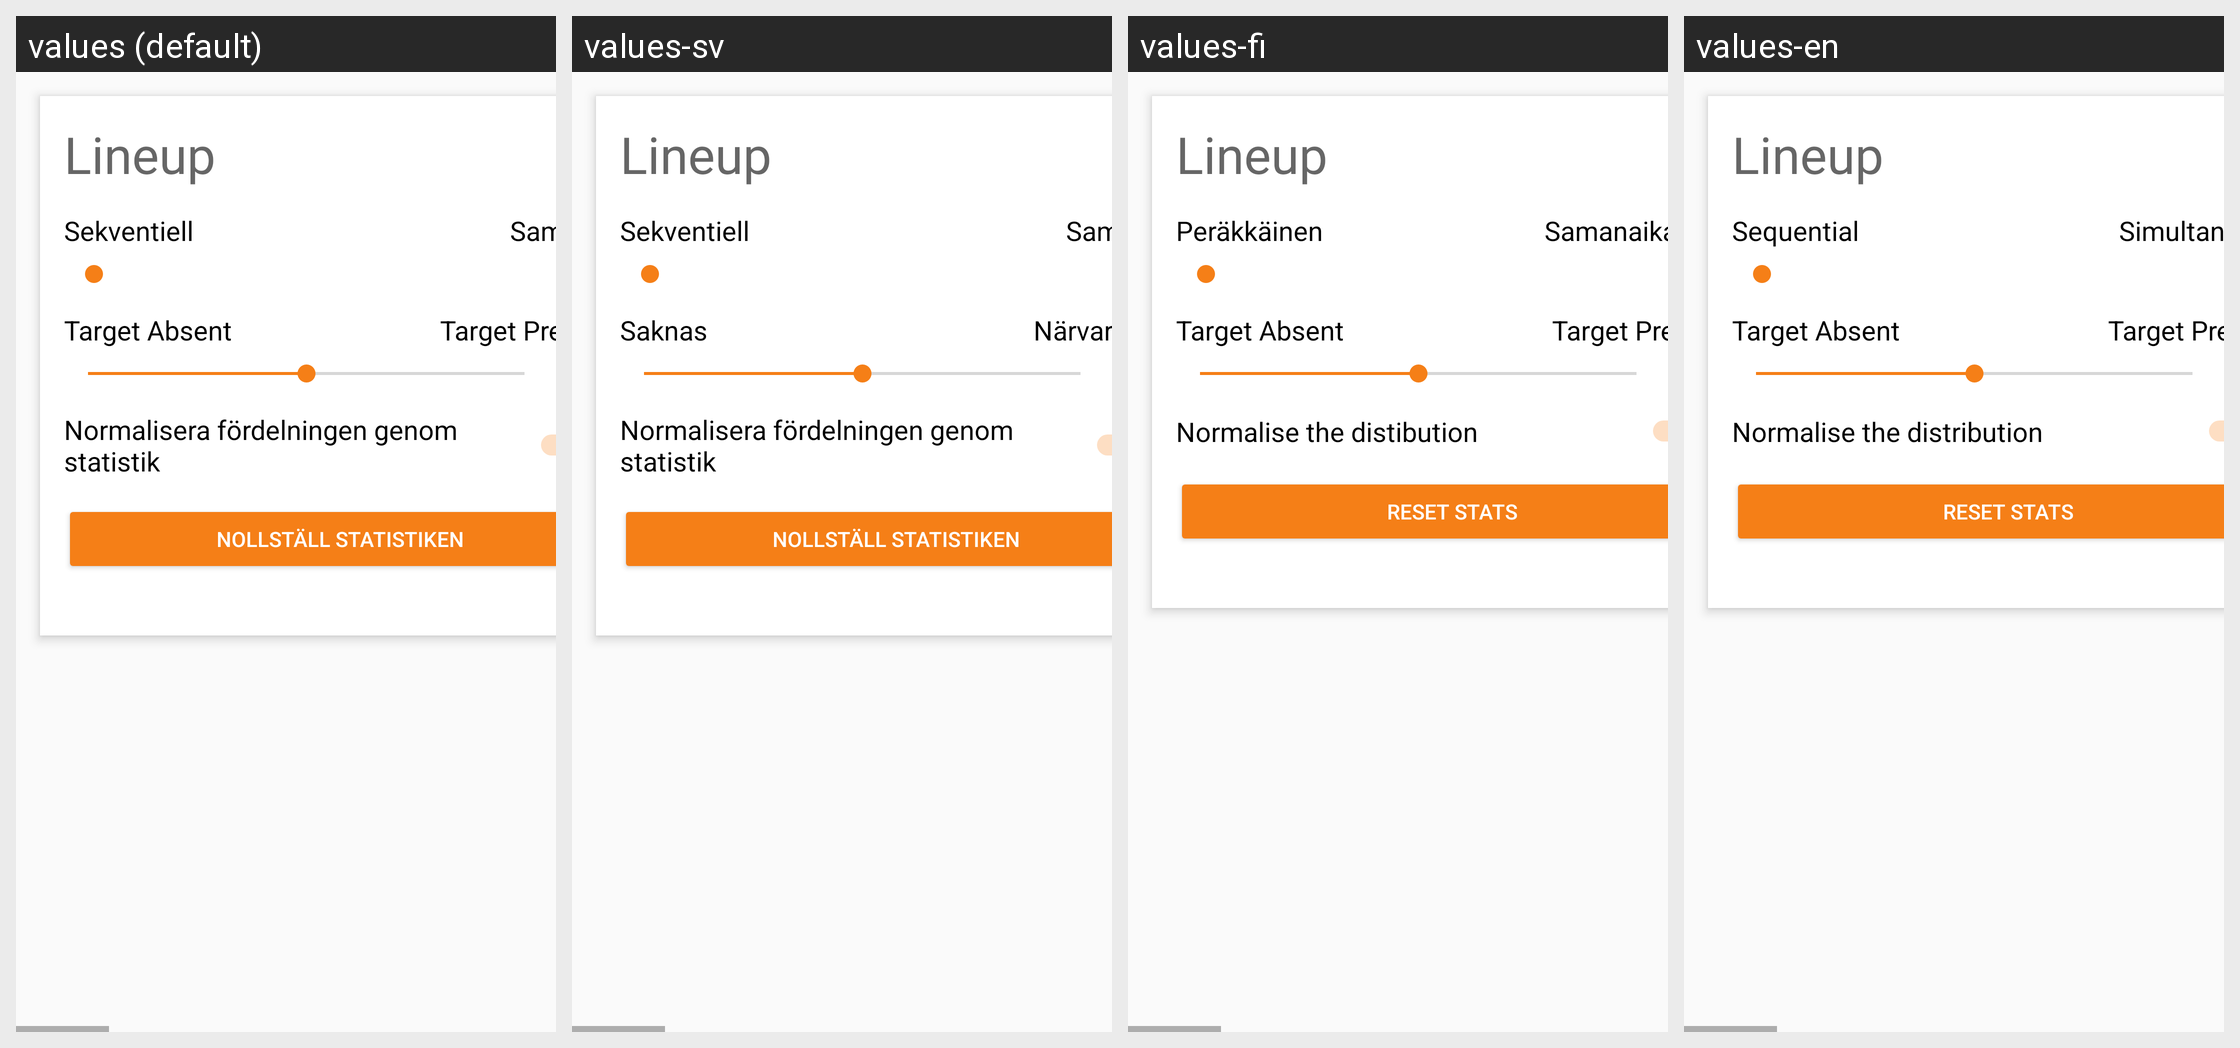

Strings drawn on this Android screen and how each of the app's shown locales translates them:
Android screen res/layout/activity_settings.xml rendered under 4 locales, left to right: values (default), values-sv, values-fi, values-en. Device: Nexus 5 (rendered at 1080×1920; each locale shown at half size, 540×960, under a caption strip naming it); theme AppTheme.Small.
Strings drawn on this screen, with the default value and each locale's value (text and hints the layout hard-codes, and strings that could not be matched under every locale, appear in the picture but are not listed):

lineup
  values: Lineup
  values-sv: Lineup
  values-fi: Lineup
  values-en: Lineup

sequential
  values: Sekventiell
  values-sv: Sekventiell
  values-fi: Peräkkäinen
  values-en: Sequential

simultaneous
  values: Samtidig
  values-sv: Samtidig
  values-fi: Samanaikainen
  values-en: Simultaneous

text_settings_target_absent
  values: Target Absent
  values-sv: Saknas
  values-fi: Target Absent
  values-en: Target Absent

text_settings_target_present
  values: Target Present
  values-sv: Närvarande
  values-fi: Target Present
  values-en: Target Present

text_settings_normalisation
  values: Normalisera fördelningen genom statistik
  values-sv: Normalisera fördelningen genom statistik
  values-fi: Normalise the distibution
  values-en: Normalise the distribution

text_reset_stats
  values: Nollställ Statistiken
  values-sv: Nollställ Statistiken
  values-fi: Reset stats
  values-en: Reset stats
